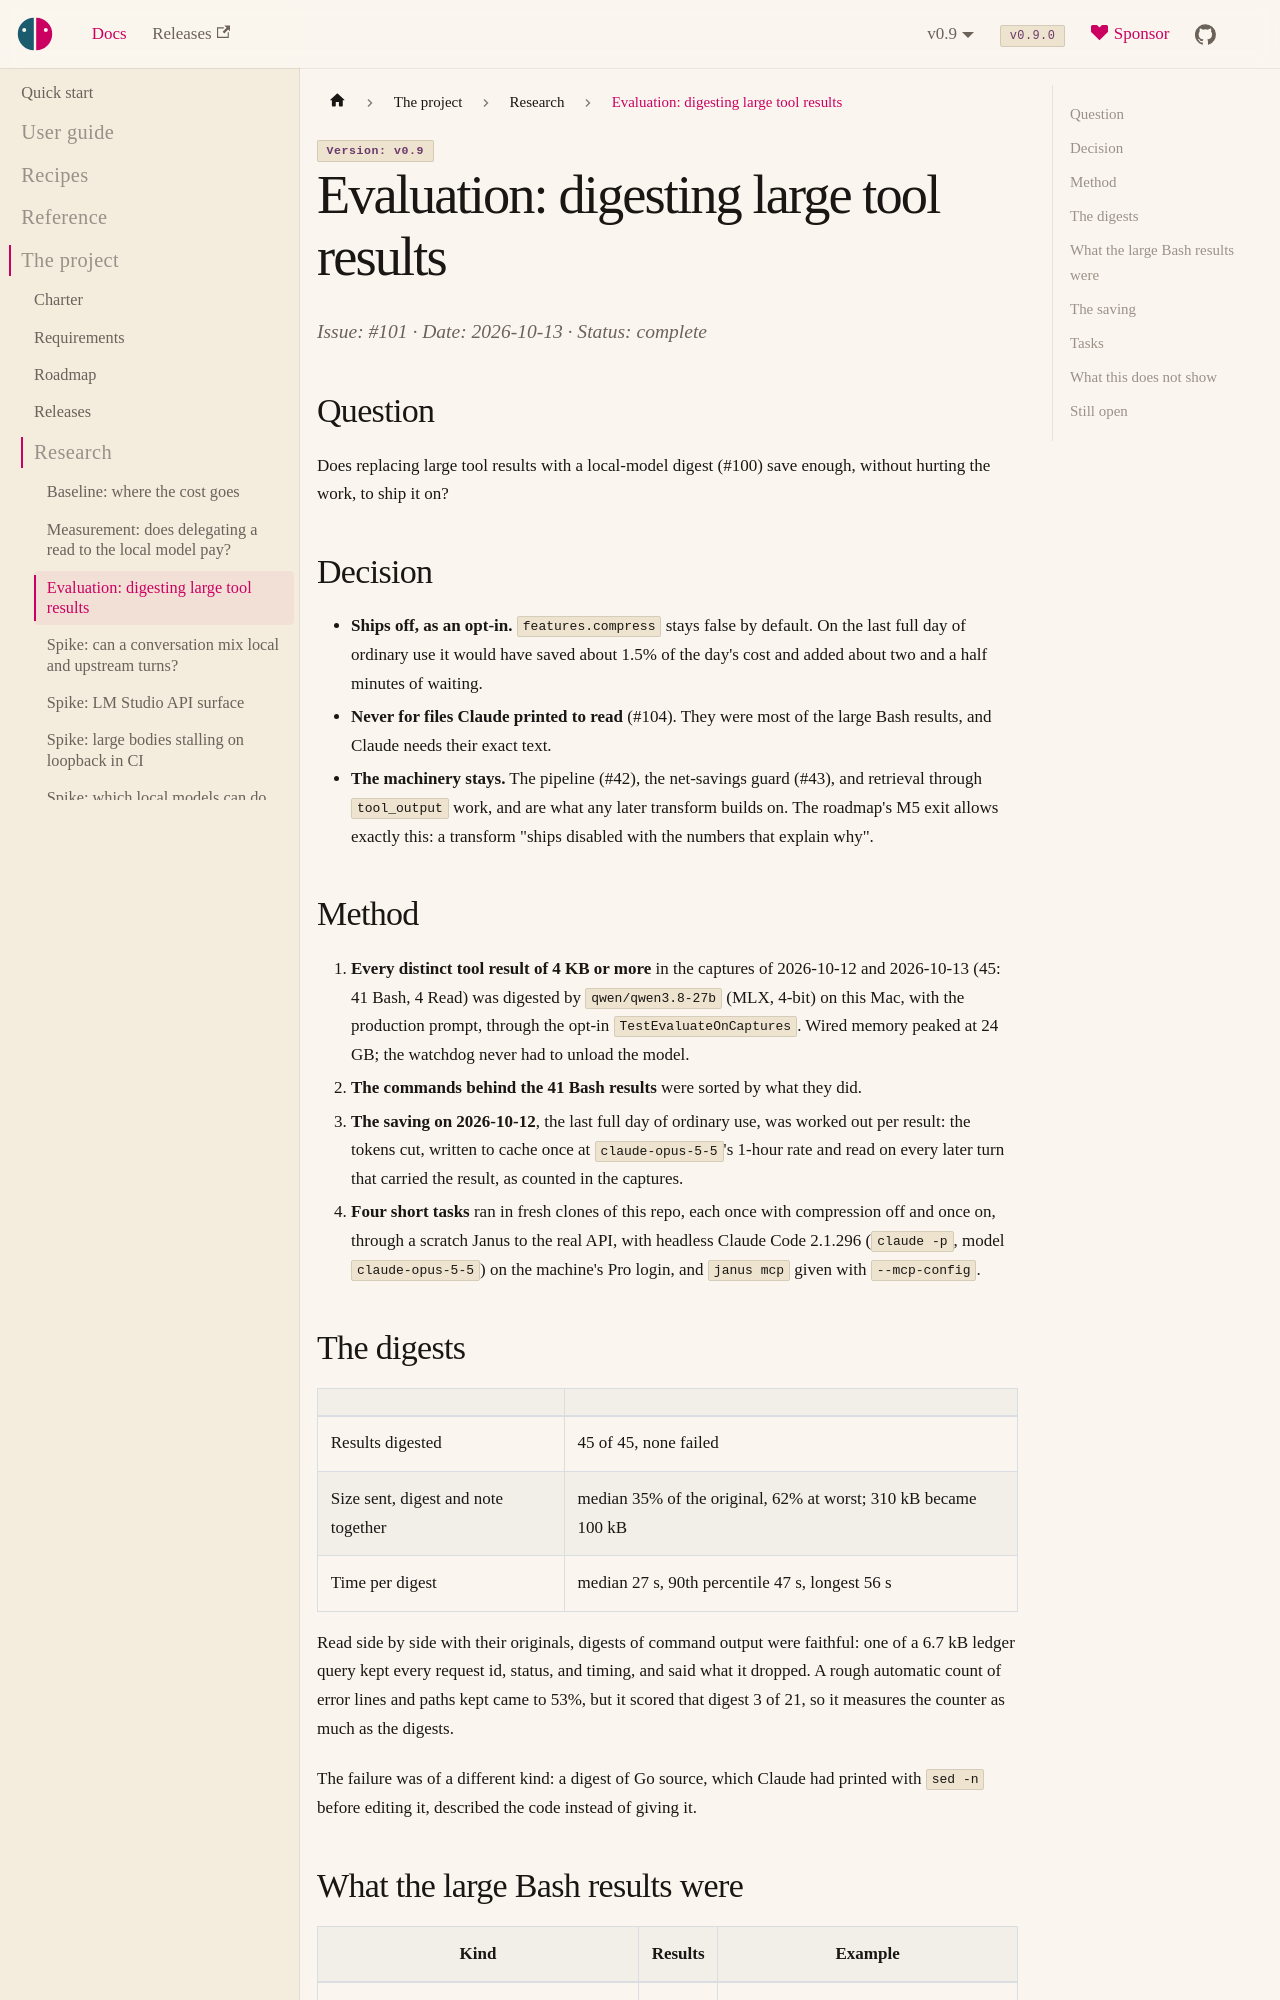

repository: risadams/Janus · page: docs/research/digest.html · generator: docusaurus

# Evaluation: digesting large tool results

Issue: #101 · Date: 2026-10-13 · Status: complete

## Question

Does replacing large tool results with a local-model digest (#100) save
enough, without hurting the work, to ship it on?

## Decision

- **Ships off, as an opt-in.** `features.compress` stays false by default.
  On the last full day of ordinary use it would have saved about 1.5% of
  the day's cost and added about two and a half minutes of waiting.
- **Never for files Claude printed to read** (#104). They were most of
  the large Bash results, and Claude needs their exact text.
- **The machinery stays.** The pipeline (#42), the net-savings guard
  (#43), and retrieval through `tool_output` work, and are what any later
  transform builds on. The roadmap's M5 exit allows exactly this: a
  transform "ships disabled with the numbers that explain why".

## Method

1. **Every distinct tool result of 4 KB or more** in the captures of
   2026-10-12 and 2026-10-13 (45: 41 Bash, 4 Read) was digested by
   `qwen/qwen3.8-27b` (MLX, 4-bit) on this Mac, with the production
   prompt, through the opt-in `TestEvaluateOnCaptures`. Wired memory
   peaked at 24 GB; the watchdog never had to unload the model.
2. **The commands behind the 41 Bash results** were sorted by what they
   did.
3. **The saving on 2026-10-12**, the last full day of ordinary use, was
   worked out per result: the tokens cut, written to cache once at
   `claude-opus-5-5`'s 1-hour rate and read on every later turn that
   carried the result, as counted in the captures.
4. **Four short tasks** ran in fresh clones of this repo, each once with
   compression off and once on, through a scratch Janus to the real API,
   with headless Claude Code 2.1.296 (`claude -p`, model
   `claude-opus-5-5`) on the machine's Pro login, and `janus mcp` given
   with `--mcp-config`.

## The digests

| | |
| --- | --- |
| Results digested | 45 of 45, none failed |
| Size sent, digest and note together | median 35% of the original, 62% at worst; 310 kB became 100 kB |
| Time per digest | median 27 s, 90th percentile 47 s, longest 56 s |

Read side by side with their originals, digests of command output were
faithful: one of a 6.7 kB ledger query kept every request id, status, and
timing, and said what it dropped. A rough automatic count of error lines
and paths kept came to 53%, but it scored that digest 3 of 21, so it
measures the counter as much as the digests.

The failure was of a different kind: a digest of Go source, which Claude
had printed with `sed -n` before editing it, described the code instead
of giving it.
